Dataset: lung_xray_clean_512 (GitHub, tanishq2232/CANCERSCAN-AI). Classes: cancer, normal.

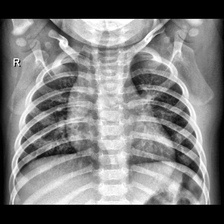
Label: normal

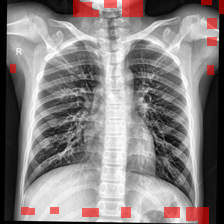
Label: normal

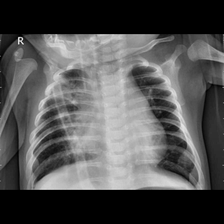
Label: cancer

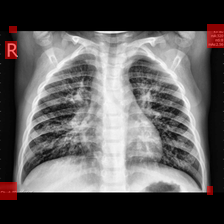
Label: cancer

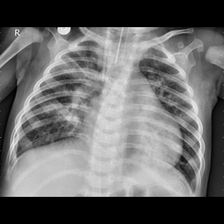
Label: cancer

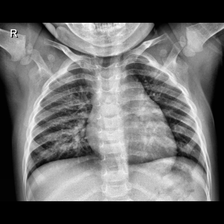
Label: normal
